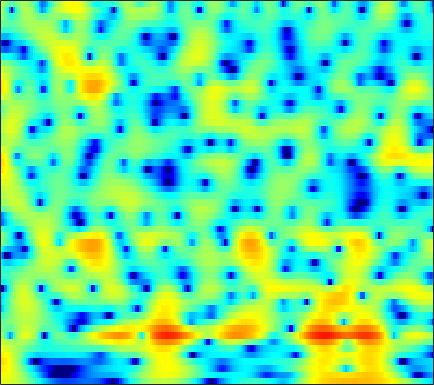

Data behind this chart, as committed beside it:
4.4402, 4.4389, 4.3601, 4.1925, 4.0151, 3.7125, 3.3348, 3.007, 2.5027, 1.9239, 1.2736, 0.74085, -0.036323, -0.88731, -1.5724, -2.5408, -3.5695, -4.368, -5.4837, -6.6308, -7.7949, -8.6583, -9.7783, -10.818
5.209, 5.196, 5.075, 4.839, 4.589, 4.161, 3.625, 3.155, 2.437, 1.617, 0.6937, -0.06383, -1.165, -2.369, -3.34, -4.728, -6.224, -7.423, -9.138, -10.99, -13.03, -14.69, -17.18, -20.09
6.33, 6.162, 5.821, 5.348, 4.904, 4.197, 3.358, 2.642, 1.574, 0.3876, -0.9136, -1.958, -3.424, -4.952, -6.121, -7.696, -9.257, -10.41, -11.91, -13.38, -14.85, -15.97, -17.49, -19.06
7.177, 6.868, 6.337, 5.663, 5.057, 4.107, 2.982, 2.011, 0.5252, -1.209, -3.248, -5.034, -7.871, -11.49, -15.09, -22.46, -28.54, -22.15, -17.66, -15.33, -13.98, -13.34, -12.83, -12.57
6.418, 6.085, 5.555, 4.928, 4.392, 3.583, 2.666, 1.906, 0.7985, -0.4102, -1.708, -2.718, -4.061, -5.329, -6.163, -7.025, -7.55, -7.731, -7.767, -7.643, -7.467, -7.323, -7.153, -7.01
4.947, 4.625, 4.163, 3.673, 3.292, 2.767, 2.221, 1.795, 1.208, 0.5986, -0.03491, -0.5168, -1.149, -1.774, -2.227, -2.791, -3.289, -3.603, -3.954, -4.216, -4.385, -4.442, -4.458, -4.428
3.576, 3.097, 2.467, 1.932, 1.636, 1.441, 1.436, 1.509, 1.627, 1.682, 1.615, 1.464, 1.12, 0.6005, 0.1002, -0.7122, -1.659, -2.423, -3.43, -4.257, -4.72, -4.757, -4.454, -3.914
1.923, 0.6063, -2.107, -6.618, -10.89, -8.048, -2.928, -0.4132, 1.833, 3.25, 4.062, 4.338, 4.329, 3.902, 3.303, 2.071, 0.2547, -1.637, -5.268, -11.64, -21.43, -12.53, -6.831, -3.865
-0.195, -0.5257, -1.135, -1.678, -1.817, -1.431, -0.4799, 0.3911, 1.485, 2.357, 2.966, 3.226, 3.307, 3.107, 2.785, 2.146, 1.301, 0.5739, -0.4241, -1.335, -1.948, -2.145, -2.185, -2.188
-1.134, -0.9623, -0.6846, -0.3597, -0.07451, 0.3525, 0.8287, 1.19, 1.653, 2.04, 2.317, 2.449, 2.497, 2.396, 2.226, 1.883, 1.437, 1.051, 0.4944, -0.09809, -0.7025, -1.158, -1.743, -2.342
-3.391, -2.838, -2.006, -1.137, -0.5018, 0.2917, 1.002, 1.462, 1.978, 2.378, 2.643, 2.753, 2.789, 2.688, 2.521, 2.196, 1.75, 1.344, 0.7326, 0.04728, -0.7335, -1.361, -2.193, -2.992
-9.281, -6.875, -4.366, -2.421, -1.216, 0.1175, 1.198, 1.858, 2.562, 3.079, 3.403, 3.523, 3.529, 3.37, 3.142, 2.702, 2.101, 1.548, 0.6683, -0.3428, -1.517, -2.529, -4.042, -5.581
-7.353, -5.959, -4.093, -2.347, -1.156, 0.2533, 1.44, 2.194, 2.986, 3.533, 3.858, 3.946, 3.86, 3.561, 3.201, 2.562, 1.771, 1.084, 0.0299, -1.16, -2.497, -3.721, -5.869, -8.983
-7.122, -6.685, -5.354, -3.525, -2.094, -0.3181, 1.173, 2.096, 3.035, 3.624, 3.884, 3.872, 3.557, 2.9, 2.189, 0.9804, -0.4371, -1.518, -2.773, -3.564, -3.81, -3.782, -3.736, -3.751
-19.23, -22.1, -11.82, -6.584, -3.959, -1.408, 0.48, 1.545, 2.57, 3.204, 3.437, 3.356, 2.898, 1.98, 0.9363, -1.087, -4.177, -7.691, -17.4, -16.64, -8.305, -5.377, -2.828, -1.173
-6.044, -5.776, -4.971, -3.796, -2.819, -1.55, -0.4487, 0.2428, 0.9633, 1.469, 1.742, 1.776, 1.597, 1.167, 0.6796, -0.1547, -1.113, -1.778, -2.371, -2.485, -1.982, -1.367, -0.5145, 0.2451
-3.879, -3.678, -3.327, -2.887, -2.508, -1.946, -1.375, -0.9631, -0.4426, -0.02132, 0.3245, 0.5274, 0.7112, 0.7997, 0.8203, 0.7995, 0.7533, 0.7163, 0.7466, 0.8191, 0.9179, 1.042, 1.181, 1.263
-3.786, -3.898, -3.956, -3.874, -3.724, -3.423, -3.007, -2.666, -2.146, -1.633, -1.137, -0.7591, -0.268, 0.2202, 0.5706, 1.007, 1.414, 1.666, 1.969, 2.246, 2.419, 2.481, 2.477, 2.346
-5.845, -6.771, -7.717, -8.052, -7.861, -7.282, -6.57, -6.034, -5.419, -4.773, -4.095, -3.537, -2.682, -1.725, -0.9851, -0.002436, 0.9115, 1.545, 2.228, 2.756, 3.166, 3.345, 3.451, 3.39
-9.285, -13.07, -22.43, -23.01, -16.69, -12.76, -10.9, -10.2, -10.01, -10.28, -10.46, -10.11, -8.595, -6.311, -4.511, -2.332, -0.5367, 0.5989, 1.834, 2.7, 3.293, 3.588, 3.783, 3.787
-4.133, -5.823, -7.789, -8.948, -9.274, -9.516, -9.833, -10.36, -11.43, -13.66, -17.82, -21.64, -15.8, -9.496, -6.187, -2.886, -0.4092, 0.971, 2.364, 3.339, 3.85, 4.007, 3.924, 3.573
0.7897, -0.3221, -1.82, -3.342, -4.481, -6.12, -7.838, -9.101, -10.18, -10.33, -9.448, -8.251, -6.191, -3.821, -2.036, 0.1203, 1.919, 3.03, 4.044, 4.666, 4.853, 4.655, 3.924, 2.608
0.752, -0.1632, -1.493, -3.01, -4.331, -6.547, -9.726, -13.54, -23.99, -18.55, -10.81, -7.494, -4.27, -1.819, -0.3048, 1.388, 2.681, 3.427, 4.166, 4.473, 4.436, 4.134, 3.355, 2.066
-2.934, -3.473, -3.958, -4.359, -4.692, -5.188, -5.745, -6.095, -6.205, -5.604, -4.398, -3.276, -1.756, -0.3427, 0.5895, 1.635, 2.485, 2.942, 3.361, 3.563, 3.488, 3.299, 2.847, 2.191
-12.41, -11.6, -8.91, -6.59, -5.32, -4.052, -3.126, -2.541, -1.893, -1.246, -0.5926, -0.09785, 0.5498, 1.147, 1.547, 1.986, 2.344, 2.556, 2.694, 2.775, 2.711, 2.587, 2.296, 1.894
-10.9, -10.02, -7.374, -4.92, -3.422, -1.885, -0.7389, -0.08298, 0.6032, 1.096, 1.438, 1.608, 1.731, 1.743, 1.697, 1.601, 1.452, 1.381, 1.323, 1.301, 1.349, 1.365, 1.33, 1.176
-2.303, -1.846, -1.067, -0.193, 0.4412, 1.207, 1.817, 2.147, 2.429, 2.516, 2.4, 2.177, 1.69, 0.9897, 0.3242, -0.7055, -1.784, -2.503, -2.948, -2.763, -2.068, -1.435, -0.6611, -0.1403
0.5238, 1.066, 1.69, 2.227, 2.557, 2.888, 3.076, 3.122, 3.012, 2.712, 2.194, 1.643, 0.6533, -0.6994, -2.032, -4.455, -8.038, -12.44, -23.1, -13.49, -7.881, -5.393, -3.183, -1.751
1.428, 1.937, 2.458, 2.81, 2.974, 3.048, 2.962, 2.8, 2.438, 1.916, 1.225, 0.5938, -0.4039, -1.602, -2.635, -4.194, -5.806, -6.925, -7.608, -7.115, -5.761, -4.641, -3.305, -2.223
2.302, 2.667, 2.982, 3.107, 3.083, 2.902, 2.558, 2.192, 1.591, 0.8627, 0.03826, -0.6175, -1.517, -2.38, -2.964, -3.622, -4.068, -4.231, -4.242, -3.943, -3.472, -3.029, -2.418, -1.851
3.789, 3.932, 3.946, 3.769, 3.51, 3.013, 2.344, 1.725, 0.7591, -0.3754, -1.635, -2.629, -3.916, -4.964, -5.459, -5.621, -5.362, -4.933, -4.289, -3.613, -2.974, -2.534, -2.005, -1.57
5.487, 5.349, 4.991, 4.445, 3.92, 3.068, 2.051, 1.18, -0.175, -1.781, -3.786, -5.671, -8.919, -13.2, -15.61, -13.18, -9.473, -7.493, -5.521, -4.226, -3.294, -2.802, -2.319, -1.965
6.793, 6.344, 5.545, 4.531, 3.654, 2.359, 0.9999, 0.01176, -1.3, -2.591, -4.054, -5.355, -7.431, -9.583, -10.42, -9.437, -7.438, -6.06, -4.72, -3.887, -3.544, -3.518, -3.704, -3.913
7.684, 6.957, 5.694, 4.017, 2.475, 0.02315, -2.688, -4.348, -5.14, -4.577, -3.754, -3.306, -2.953, -2.753, -2.612, -2.321, -2.048, -1.833, -1.822, -2.119, -2.994, -4.084, -6.367, -9.946
6.861, 6.153, 4.861, 3.07, 1.272, -1.972, -6.819, -11.5, -11.2, -6.573, -3.743, -2.408, -1.247, -0.5281, -0.1738, 0.07806, 0.2157, 0.1482, -0.07738, -0.6422, -1.531, -2.51, -4.201, -6.221
3.934, 3.709, 3.169, 2.36, 1.564, 0.3637, -0.8216, -1.522, -1.994, -1.97, -1.683, -1.434, -1.139, -0.9146, -0.7913, -0.6859, -0.6296, -0.6538, -0.7124, -0.8771, -1.091, -1.297, -1.581, -1.725
1.222, 1.791, 2.224, 2.304, 2.19, 1.848, 1.381, 0.9494, 0.3687, -0.2288, -0.8386, -1.293, -1.877, -2.372, -2.637, -2.749, -2.716, -2.523, -2.276, -1.946, -1.671, -1.447, -1.154, -0.8134
0.4903, 1.564, 2.519, 3.034, 3.196, 3.132, 2.786, 2.357, 1.536, 0.4105, -1.031, -2.344, -4.396, -6.549, -7.78, -8.115, -7.088, -6.107, -4.923, -4.022, -3.313, -2.837, -2.171, -1.5
1.839, 2.585, 3.354, 3.871, 4.058, 4.057, 3.732, 3.293, 2.369, 1.034, -0.8355, -2.698, -6.107, -11.36, -17.27, -16.4, -11.15, -9.026, -7.5, -6.993, -6.869, -6.821, -6.288, -5.03
1.807, 2.426, 3.141, 3.699, 3.956, 4.079, 3.927, 3.631, 2.971, 2.035, 0.7833, -0.3254, -1.949, -3.561, -4.576, -5.446, -6.003, -6.316, -7.183, -8.871, -12.12, -17.06, -27.43, -12.84
-0.6149, 0.4713, 1.663, 2.516, 2.961, 3.302, 3.399, 3.296, 2.987, 2.478, 1.806, 1.221, 0.3751, -0.4967, -1.125, -1.975, -2.8, -3.419, -4.436, -5.54, -6.723, -7.38, -7.418, -6.362
-2.722, -1.092, 0.4394, 1.428, 1.919, 2.309, 2.45, 2.435, 2.283, 1.995, 1.633, 1.304, 0.8033, 0.2549, -0.1784, -0.7878, -1.359, -1.808, -2.328, -2.756, -3.05, -3.119, -3.009, -2.602
-0.1433, 0.5394, 1.188, 1.569, 1.68, 1.659, 1.489, 1.338, 1.103, 0.8993, 0.695, 0.535, 0.2774, -0.0509, -0.3631, -0.8069, -1.305, -1.698, -2.074, -2.332, -2.365, -2.257, -1.95, -1.516
3.741, 3.598, 3.229, 2.625, 2.008, 1.007, -0.03773, -0.7177, -1.244, -1.256, -0.9911, -0.7578, -0.566, -0.6227, -0.8482, -1.389, -2.227, -2.916, -3.863, -4.454, -4.334, -3.797, -2.72, -1.637
6.744, 6.172, 5.136, 3.649, 2.173, -0.498, -4.355, -8.47, -11.74, -7.399, -3.988, -2.458, -1.339, -1.001, -1.166, -2.004, -3.56, -5.265, -9.144, -16.05, -14.85, -9.377, -4.938, -2.152
6.681, 6.037, 4.917, 3.455, 2.102, -0.1087, -2.678, -4.587, -5.826, -5.095, -3.711, -2.855, -2.166, -2.008, -2.226, -2.93, -4.016, -5.095, -6.729, -7.809, -7.418, -6.129, -3.96, -2.012
5, 4.498, 3.676, 2.723, 1.917, 0.7956, -0.2987, -1.015, -1.731, -2.175, -2.41, -2.552, -2.768, -3.118, -3.509, -4.14, -4.877, -5.501, -5.973, -6.011, -5.498, -4.733, -3.423, -1.967
3.196, 2.853, 2.316, 1.678, 1.15, 0.4227, -0.3335, -0.8584, -1.526, -2.102, -2.612, -2.971, -3.477, -4.073, -4.625, -5.596, -6.98, -8.26, -10.03, -10.91, -9.334, -7.258, -4.491, -2.092
0.3309, 0.1109, -0.236, -0.6997, -1.097, -1.704, -2.416, -2.974, -3.773, -4.501, -5.049, -5.291, -5.438, -5.539, -5.711, -6.284, -7.543, -9.091, -12.36, -15.66, -11.73, -7.789, -3.812, -0.9331
-4.733, -4.907, -5.166, -5.408, -5.595, -6.006, -6.697, -7.513, -9.133, -11.29, -13.04, -12.86, -10.77, -8.529, -7.227, -6.067, -5.371, -4.994, -4.604, -3.977, -2.839, -1.741, -0.1343, 1.423
-11.55, -12.59, -13.39, -12.63, -11.63, -10.55, -10.16, -10.51, -11.83, -14.45, -17.86, -17.11, -12.57, -8.869, -6.864, -4.817, -3.291, -2.396, -1.361, -0.4232, 0.4945, 1.175, 2.055, 2.875
-14.9, -18.63, -24.58, -18.2, -14.43, -11.34, -9.607, -8.837, -8.249, -7.906, -7.47, -6.873, -5.725, -4.368, -3.313, -2.018, -0.8904, -0.1561, 0.7169, 1.469, 2.094, 2.503, 2.962, 3.318
-8.142, -8.658, -8.933, -8.495, -7.839, -6.814, -5.811, -5.123, -4.339, -3.627, -2.907, -2.367, -1.62, -0.8464, -0.2661, 0.4587, 1.128, 1.597, 2.107, 2.516, 2.814, 2.956, 3.028, 2.957
-3.243, -3.451, -3.585, -3.558, -3.405, -3.063, -2.595, -2.195, -1.619, -1.024, -0.431, -0.0107, 0.5126, 0.9965, 1.311, 1.696, 2.02, 2.211, 2.413, 2.539, 2.588, 2.549, 2.368, 1.989
-0.5292, -0.8924, -1.337, -1.683, -1.819, -1.777, -1.494, -1.155, -0.5805, 0.02525, 0.5637, 0.9213, 1.306, 1.555, 1.664, 1.718, 1.679, 1.599, 1.52, 1.46, 1.414, 1.381, 1.281, 1.037
1.036, 0.1956, -1.121, -2.483, -3.331, -3.756, -3.147, -2.253, -0.9595, 0.1696, 1.006, 1.43, 1.721, 1.702, 1.516, 1.021, 0.3352, -0.2061, -0.8642, -1.206, -1.126, -0.8164, -0.2508, 0.3035
2.11, 0.8281, -1.605, -5.502, -10.64, -26.21, -9.05, -4.842, -1.584, 0.3427, 1.492, 1.933, 2.036, 1.653, 1.023, -0.3069, -2.278, -4.226, -7.635, -10.43, -8.674, -6.159, -3.342, -1.228
2.388, 1.662, 0.3947, -1.052, -2.035, -2.616, -2.047, -1.156, 0.03849, 0.9478, 1.458, 1.561, 1.325, 0.6429, -0.211, -1.793, -3.99, -6.064, -9.464, -12, -10.91, -8.823, -6.098, -3.779
